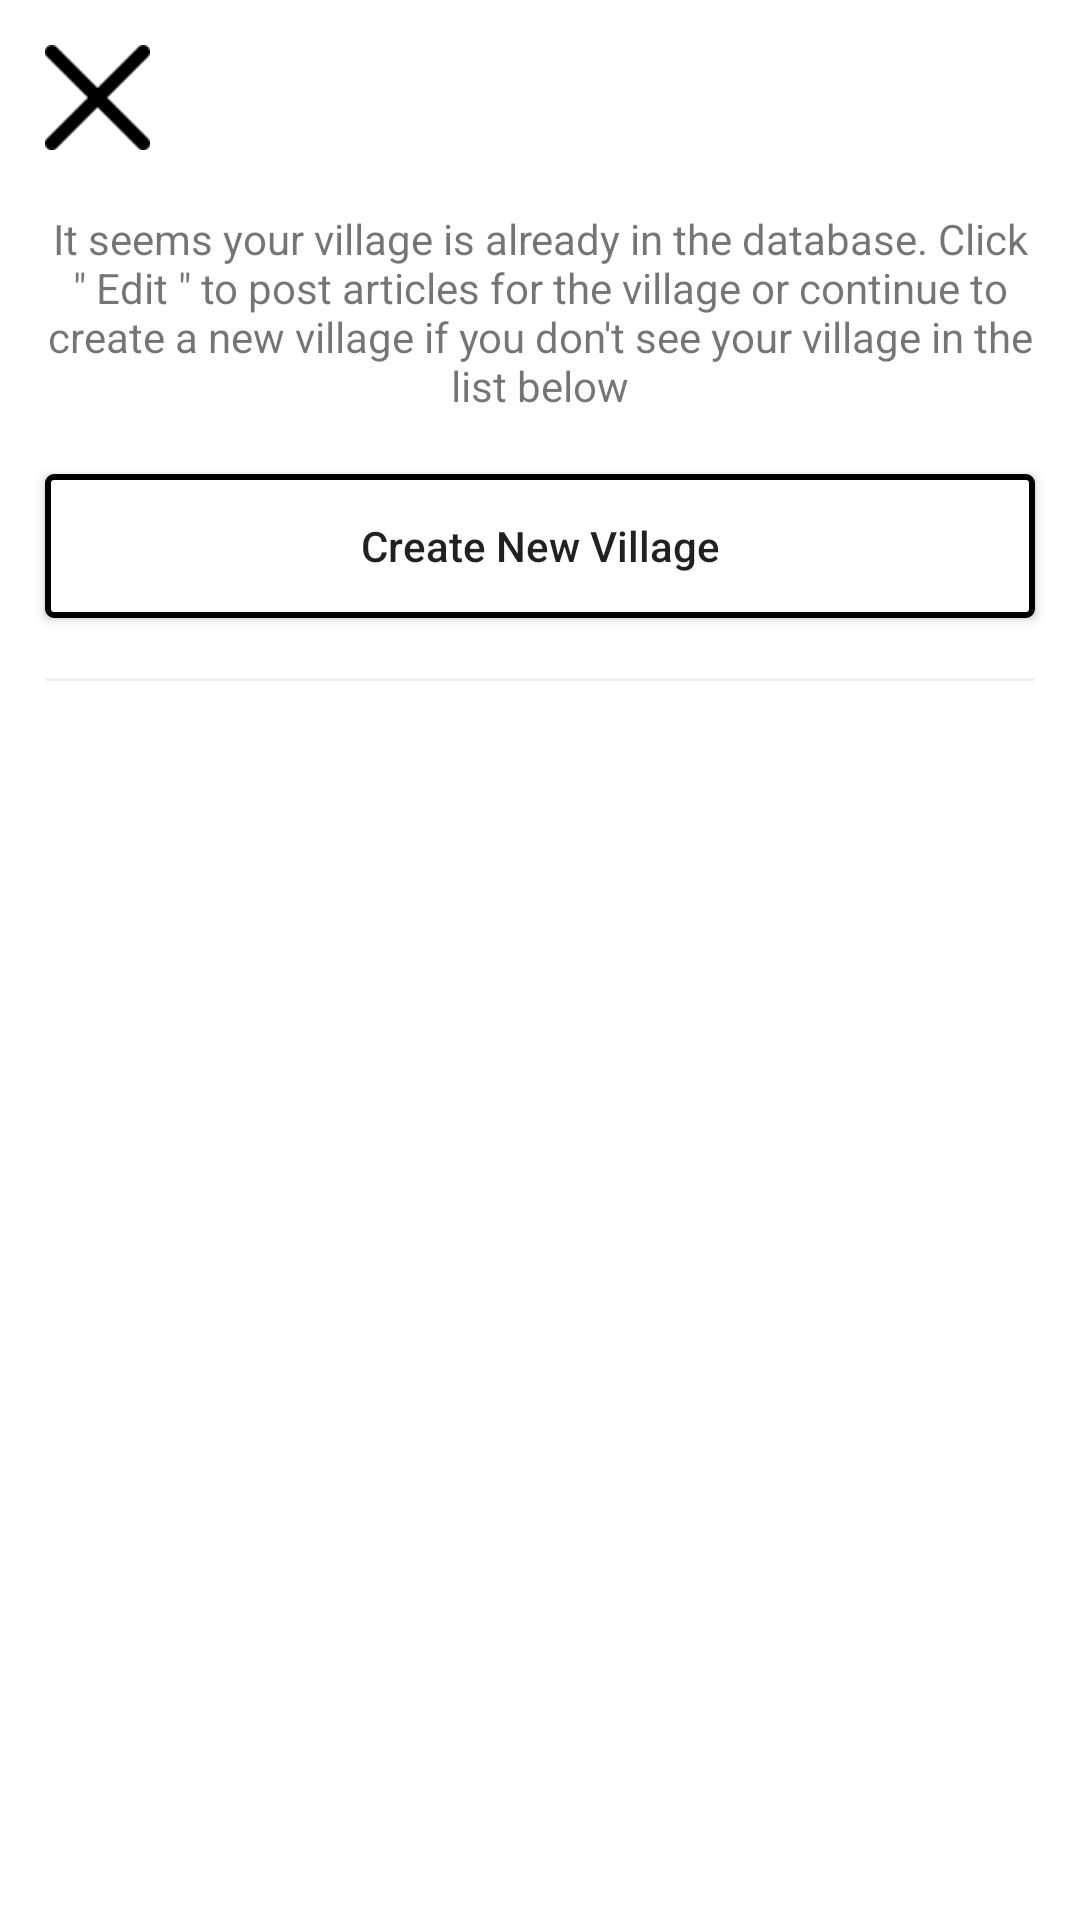

The Android layout XML behind this screen, and the referenced resources:
<!-- AndroidManifest.xml: application theme Theme.Villages -->
<!-- res/layout/activity_duplicate_village.xml -->
<?xml version="1.0" encoding="utf-8"?>
<androidx.constraintlayout.widget.ConstraintLayout xmlns:android="http://schemas.android.com/apk/res/android"
    xmlns:app="http://schemas.android.com/apk/res-auto"
    xmlns:tools="http://schemas.android.com/tools"
    android:layout_width="match_parent"
    android:layout_height="match_parent"
    tools:context=".DuplicateVillageActivity">
    <androidx.constraintlayout.widget.Guideline
        android:id="@+id/guideline_left_01"
        android:layout_width="wrap_content"
        android:layout_height="wrap_content"
        android:orientation="vertical"
        app:layout_constraintGuide_begin="15dp" />

    <androidx.constraintlayout.widget.Guideline
        android:id="@+id/guideline_right_01"
        android:layout_width="wrap_content"
        android:layout_height="wrap_content"
        android:orientation="vertical"
        app:layout_constraintGuide_end="15dp" />

    <ImageView
        android:id="@+id/close"
        android:layout_width="wrap_content"
        android:layout_height="wrap_content"
        android:layout_marginTop="15dp"
        app:layout_constraintTop_toTopOf="parent"
        app:srcCompat="@drawable/close_icon"
        app:layout_constraintStart_toStartOf="@+id/guideline_left_01"
        />
    <TextView
        android:id="@+id/VillageMsg"
        android:layout_width="0dp"
        android:layout_height="wrap_content"
        android:text="It seems your village is already in the database. Click &quot; Edit &quot; to post articles for the village or continue to create a new village if you don't see your village in the list below"
        android:layout_marginTop="20dp"
        android:gravity="center"
        android:textSize="@dimen/_15sdp"
        app:layout_constraintEnd_toStartOf="@+id/guideline_right_01"
        app:layout_constraintStart_toStartOf="@+id/guideline_left_01"
        app:layout_constraintTop_toBottomOf="@+id/close" />

    <androidx.appcompat.widget.AppCompatButton
        android:id="@+id/btnContinue"
        android:layout_width="0dp"
        android:layout_height="wrap_content"
        android:layout_marginTop="20dp"
        android:text="Create New Village"
        android:textSize="@dimen/_18sdp"
        android:textAllCaps="false"
        android:background="@drawable/btn_bg"
        app:layout_constraintEnd_toStartOf="@+id/guideline_right_01"
        app:layout_constraintStart_toStartOf="@+id/guideline_left_01"
        app:layout_constraintTop_toBottomOf="@+id/VillageMsg" />

    <View
        android:id="@+id/btmline"
        android:layout_width="0dp"
        android:layout_height="1dp"
        android:background="@color/light_grey"
        android:layout_marginTop="20dp"
        app:layout_constraintTop_toBottomOf="@+id/btnContinue"
        app:layout_constraintEnd_toStartOf="@+id/guideline_right_01"
        app:layout_constraintStart_toStartOf="@+id/guideline_left_01" />

    <androidx.recyclerview.widget.RecyclerView
        android:id="@+id/recyclerView"
        android:layout_width="0dp"
        android:layout_height="wrap_content"
        android:layout_marginTop="10dp"
        app:layout_constraintEnd_toStartOf="@+id/guideline_right_01"
        app:layout_constraintStart_toStartOf="@+id/guideline_left_01"
        app:layout_constraintTop_toBottomOf="@+id/btmline"
        />

</androidx.constraintlayout.widget.ConstraintLayout>
<!-- resources referenced by this layout -->
<resources>
  <color name="light_grey">#F2F2F2</color>
  <!-- drawable btn_bg (drawable) -->
  <?xml version="1.0" encoding="utf-8"?>
  <selector xmlns:android="http://schemas.android.com/apk/res/android">
      <item  android:state_pressed="true">
          <shape  android:shape="rectangle">
              <stroke android:color="@color/black"  android:width="2dp"/>
              <corners android:radius="2dp"/>
  
          </shape>
      </item>
      <item android:state_enabled="false">
          <shape  android:shape="rectangle">
              <solid android:color="@color/white"  />
              <stroke android:color="@color/black"  android:width="2dp"/>
              <corners android:radius="2dp"/>
  
          </shape>
      </item>
  </selector>
  <!-- drawable close_icon: png bitmap (drawable-hdpi, 1685 bytes) -->
  <style name="Theme.Villages" parent="Theme.MaterialComponents.DayNight.NoActionBar">
          
          <item name="colorPrimary">@color/black</item>
          <item name="colorPrimaryVariant">@color/black</item>
          <item name="colorOnPrimary">@color/white</item>
          
          <item name="colorSecondary">@color/black</item>
          <item name="colorSecondaryVariant">@color/teal_700</item>
          <item name="colorOnSecondary">@color/black</item>
          
          <item name="android:statusBarColor" tools:targetApi="l">?attr/colorOnSecondary</item>
          
  
      </style>
  <color name="black">#FF000000</color>
  <color name="white">#FFFFFFFF</color>
  <color name="teal_700">#FF018786</color>
</resources>
